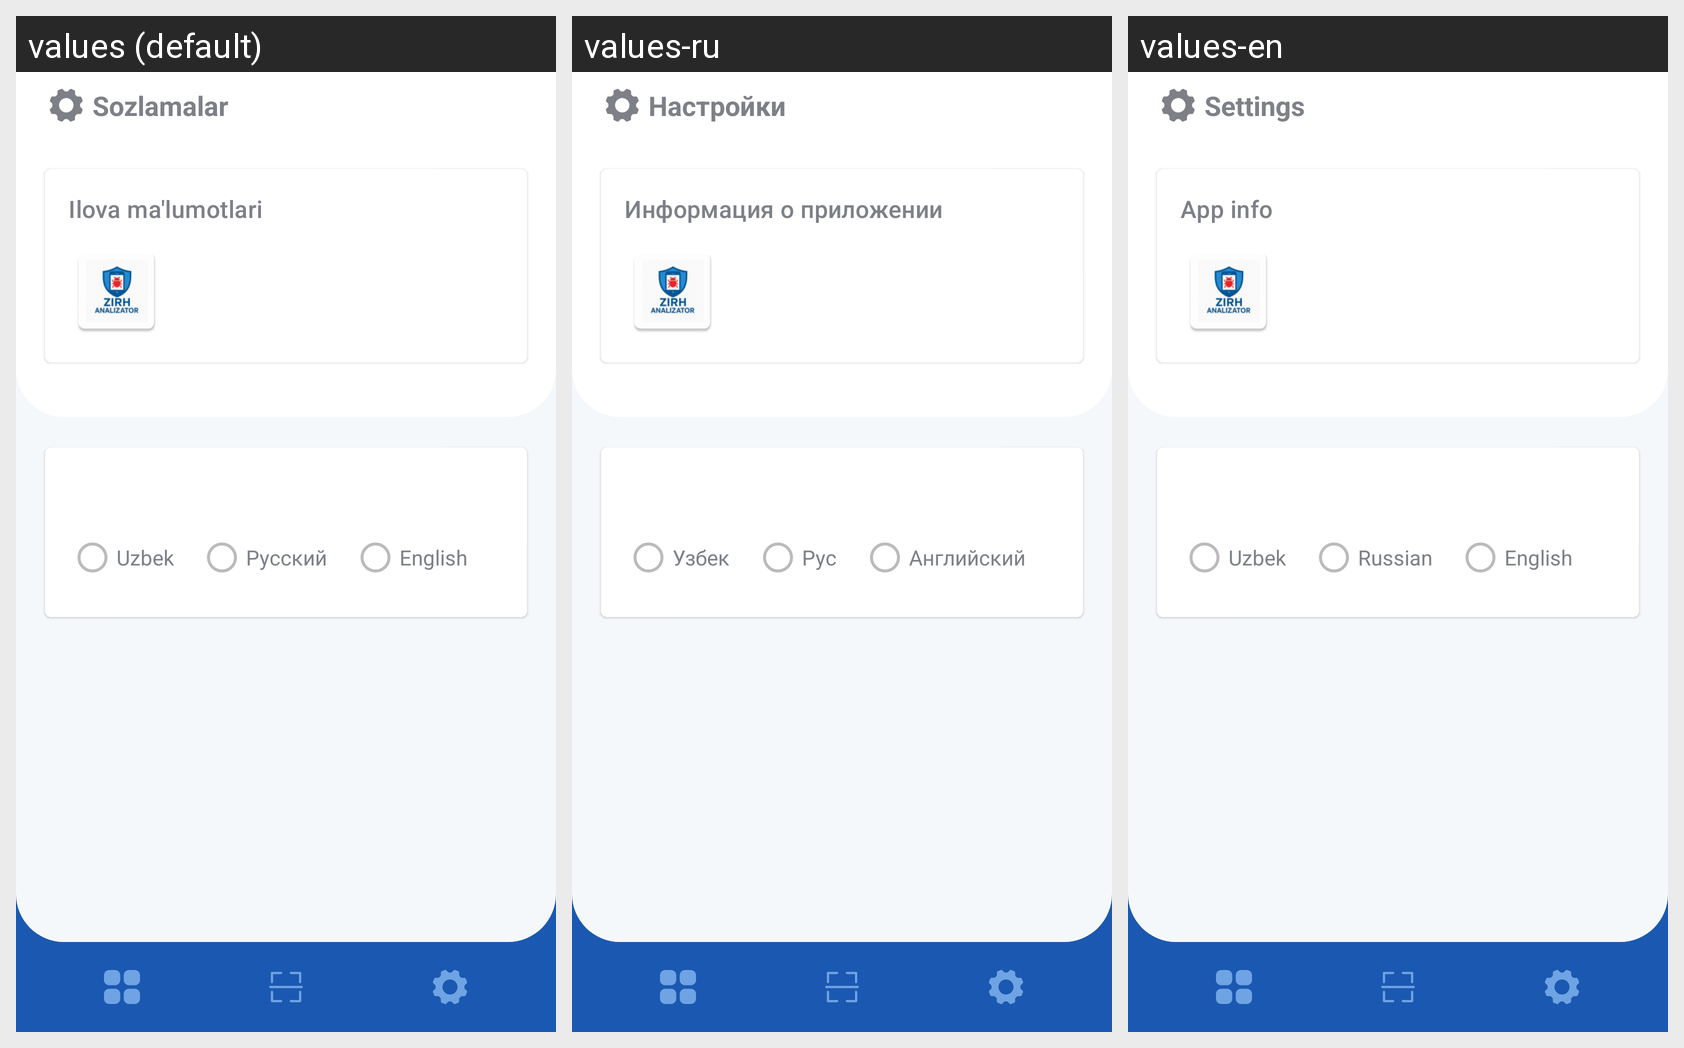

Locale-by-locale string values for the Android screen shown in this grid:
Android screen res/layout/activity_settings.xml rendered under 3 locales, left to right: values (default), values-ru, values-en. Device: Nexus 5 (rendered at 1080×1920; each locale shown at half size, 540×960, under a caption strip naming it); theme Theme.Antivirus.
Strings drawn on this screen, with the default value and each locale's value (text and hints the layout hard-codes, and strings that could not be matched under every locale, appear in the picture but are not listed):

settings
  values: Sozlamalar
  values-ru: Настройки
  values-en: Settings

app_info
  values: Ilova ma'lumotlari
  values-ru: Информация о приложении
  values-en: App info

lang_uzbek
  values: Uzbek
  values-ru: Узбек
  values-en: Uzbek

lang_russian
  values: Русский
  values-ru: Рус
  values-en: Russian

lang_english
  values: English
  values-ru: Английский
  values-en: English
